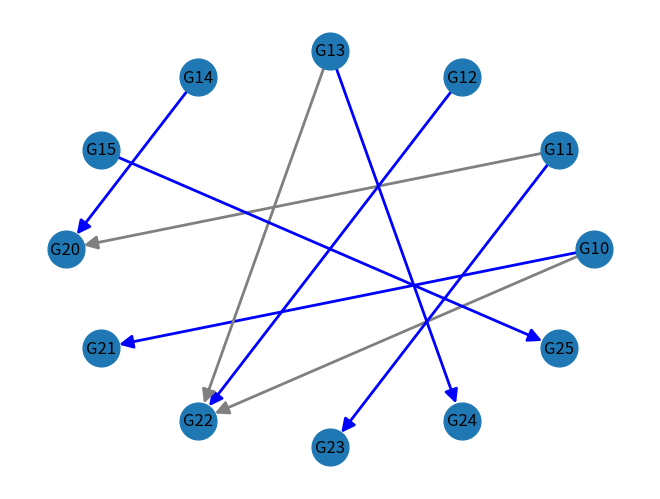

This chart was generated by the following Python code:
import matplotlib.pyplot as plt
import networkx as nx, numpy as np
from networkx.algorithms import bipartite
from scipy.sparse import csc_matrix

class bpm:
    def __init__(self, graph):
        self.graph = graph

    def max_bipartite_match(self):
        g1 = [-1] * len(self.graph)
        result = 0
        for node_g1 in range(len(self.graph)):
            seen_g2 = [False] * len(self.graph)
            if self.dfs(node_g1, g1, seen_g2):
                result += 1
        return result, g1

    def dfs(self, u, g1, seen_g2):
        for v in range(len(self.graph)):
            if self.graph[u][v] > 0 and seen_g2[v] is False:
                seen_g2[v] = True
                if g1[v] == -1 or self.dfs(g1[v], g1, seen_g2):
                    g1[v] = u
                    return True
        return False


matrix = [[0, 1, 1, 0, 0, 0],
               [1, 0, 0, 1, 0, 0],
               [0, 0, 1, 0, 0, 0],
               [0, 0, 1, 0, 1, 0],
               [1, 0, 0, 0, 0, 0],
               [0, 0, 0, 0, 0, 1]]
matrix = np.array(matrix)
g = bpm(matrix)
res, j = g.max_bipartite_match()
G = nx.DiGraph()
U = ['G1'+str(i) for i in range(matrix.shape[0])]
V = ['G2'+str(j) for j in range(matrix.shape[1])]
G.add_nodes_from(U, bipartite=0)
G.add_nodes_from(V, bipartite=1)
G.add_edges_from([(U[i], V[j]) for i, j in zip(*matrix.nonzero())])
for i in G.edges:
    G[i[0]][i[1]]['color'] = 'gray'
for i in range(len(j)):
    G['G1'+str(j[i])]['G2'+str(i)]['color'] = 'blue'
colors = nx.get_edge_attributes(G,'color').values()
RB = nx.complete_bipartite_graph(6, 6)
A = csc_matrix(bipartite.biadjacency_matrix(RB, row_order=bipartite.sets(RB)[0]))
nx.draw_circular(G, edge_color=colors, with_labels=True, node_size=700, width=2, arrowsize=20)
plt.show()
